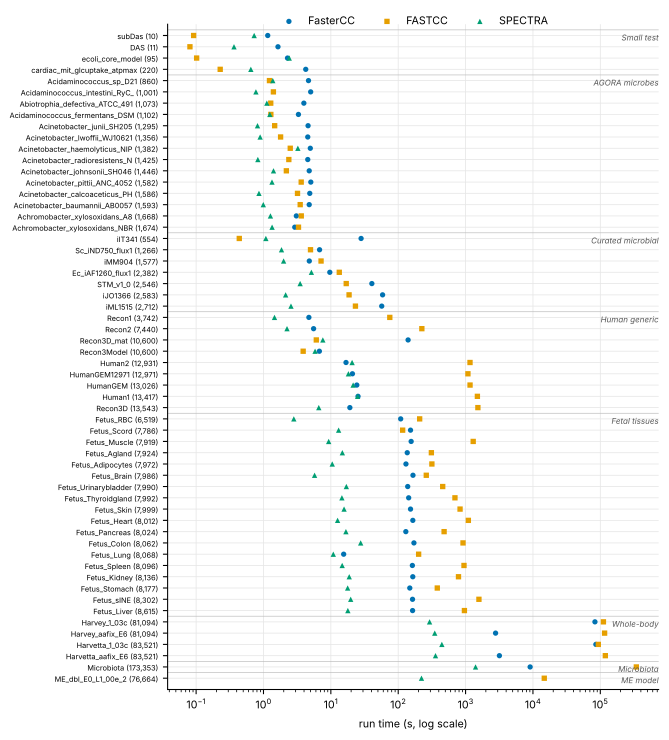

The file beside this chart, header and first rows:
model, group, reactions, method, time_s
subDas, Small test, 10, FasterCC, 1.156
DAS, Small test, 11, FasterCC, 1.641
ecoli_core_model, Small test, 95, FasterCC, 2.273
cardiac_mit_glcuptake_atpmax, Small test, 220, FasterCC, 4.24
Acidaminococcus_sp_D21, AGORA microbes, 860, FasterCC, 4.658
Acidaminococcus_intestini_RyC_MR95, AGORA microbes, 1001, FasterCC, 5.018
Abiotrophia_defectiva_ATCC_49176, AGORA microbes, 1073, FasterCC, 3.975
Acidaminococcus_fermentans_DSM_20731, AGORA microbes, 1102, FasterCC, 3.303
Acinetobacter_junii_SH205, AGORA microbes, 1295, FasterCC, 4.59
Acinetobacter_lwoffii_WJ10621, AGORA microbes, 1356, FasterCC, 4.542
Acinetobacter_haemolyticus_NIPH_261, AGORA microbes, 1382, FasterCC, 4.955
Acinetobacter_radioresistens_NIPH_2130, AGORA microbes, 1425, FasterCC, 4.542
Acinetobacter_johnsonii_SH046, AGORA microbes, 1446, FasterCC, 4.776
Acinetobacter_pittii_ANC_4052, AGORA microbes, 1582, FasterCC, 5.041
Acinetobacter_calcoaceticus_PHEA_2, AGORA microbes, 1586, FasterCC, 4.865
Acinetobacter_baumannii_AB0057, AGORA microbes, 1593, FasterCC, 4.774
Achromobacter_xylosoxidans_A8, AGORA microbes, 1668, FasterCC, 3.075
Achromobacter_xylosoxidans_NBRC_15126, AGORA microbes, 1674, FasterCC, 2.913
iIT341, Curated microbial, 554, FasterCC, 28.12
Sc_iND750_flux1, Curated microbial, 1266, FasterCC, 6.801
iMM904, Curated microbial, 1577, FasterCC, 4.789
Ec_iAF1260_flux1, Curated microbial, 2382, FasterCC, 9.651
STM_v1_0, Curated microbial, 2546, FasterCC, 40.62
iJO1366, Curated microbial, 2583, FasterCC, 58.62
iML1515, Curated microbial, 2712, FasterCC, 56.92
Recon1, Human generic, 3742, FasterCC, 4.721
Recon2, Human generic, 7440, FasterCC, 5.545
Recon3D_mat, Human generic, 10600, FasterCC, 140.2
Recon3Model, Human generic, 10600, FasterCC, 6.754
Human2, Human generic, 12931, FasterCC, 16.79
HumanGEM12971, Human generic, 12971, FasterCC, 20.9
HumanGEM, Human generic, 13026, FasterCC, 24.28
Human1, Human generic, 13417, FasterCC, 25.32
Recon3D, Human generic, 13543, FasterCC, 19.15
Fetus_RBC, Fetal tissues, 6519, FasterCC, 108.8
Fetus_Scord, Fetal tissues, 7786, FasterCC, 152.4
Fetus_Muscle, Fetal tissues, 7919, FasterCC, 155.6
Fetus_Agland, Fetal tissues, 7924, FasterCC, 136.2
Fetus_Adipocytes, Fetal tissues, 7972, FasterCC, 130.3
Fetus_Brain, Fetal tissues, 7986, FasterCC, 165.6
Fetus_Urinarybladder, Fetal tissues, 7990, FasterCC, 138.3
Fetus_Thyroidgland, Fetal tissues, 7992, FasterCC, 143
Fetus_Skin, Fetal tissues, 7999, FasterCC, 152.3
Fetus_Heart, Fetal tissues, 8012, FasterCC, 164.8
Fetus_Pancreas, Fetal tissues, 8024, FasterCC, 129.7
Fetus_Colon, Fetal tissues, 8062, FasterCC, 171.1
Fetus_Lung, Fetal tissues, 8068, FasterCC, 15.5
Fetus_Spleen, Fetal tissues, 8096, FasterCC, 162.2
Fetus_Kidney, Fetal tissues, 8136, FasterCC, 164.5
Fetus_Stomach, Fetal tissues, 8177, FasterCC, 148.5
Fetus_sINE, Fetal tissues, 8302, FasterCC, 163.1
Fetus_Liver, Fetal tissues, 8615, FasterCC, 163.4
Harvey_1_03c, Whole-body, 81094, FasterCC, 83233
Harvey_aafix_E6, Whole-body, 81094, FasterCC, 2788
Harvetta_1_03c, Whole-body, 83521, FasterCC, 85914
Harvetta_aafix_E6, Whole-body, 83521, FasterCC, 3177
Microbiota, Microbiota, 173353, FasterCC, 9084
ME_dbl_E0_L1_00e_2, ME model, 76664, FasterCC, nan
subDas, Small test, 10, FASTCC, 0.09185
DAS, Small test, 11, FASTCC, 0.08097
... 114 more rows
